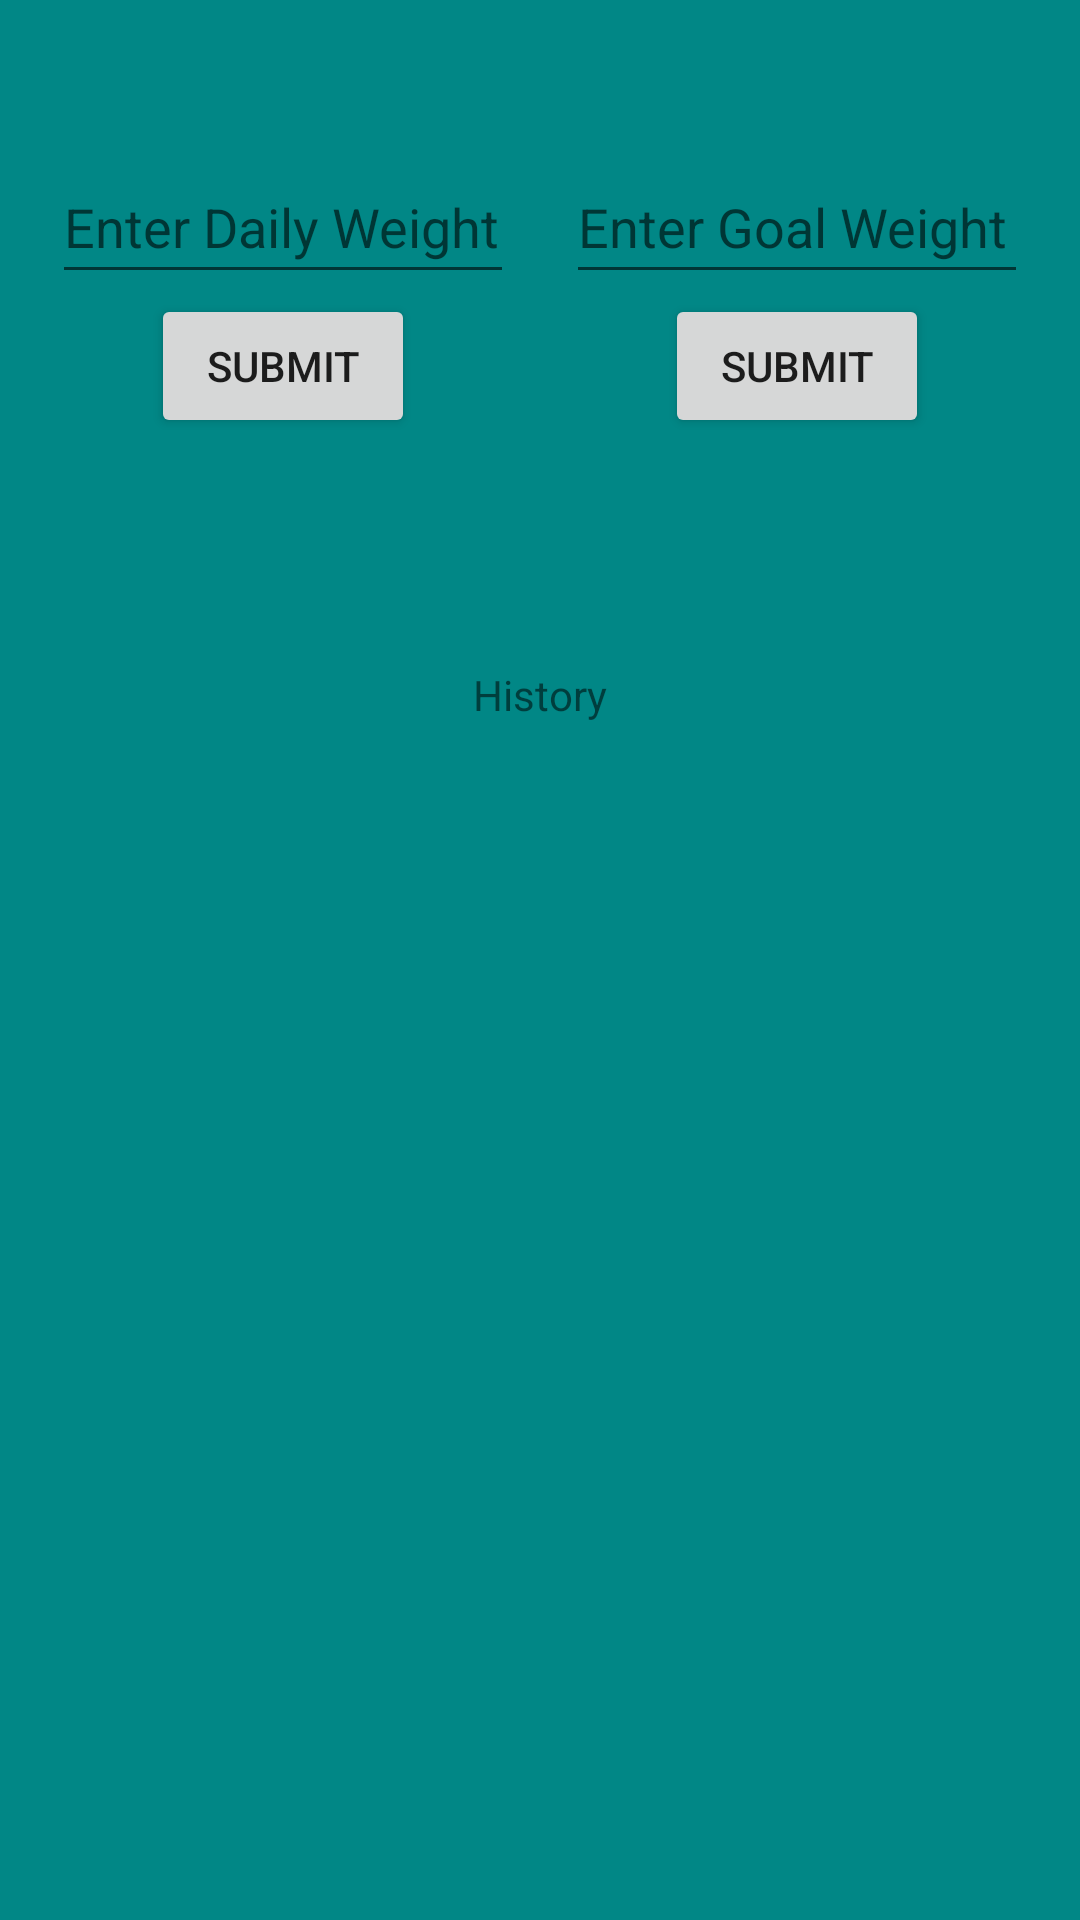

Produce the Android XML layout that renders to this screen, including the resource entries it uses.
<!-- AndroidManifest.xml: application theme Theme.Weight_Tracker -->
<!-- res/layout/main_screen.xml -->
<?xml version="1.0" encoding="utf-8"?>
<androidx.constraintlayout.widget.ConstraintLayout xmlns:android="http://schemas.android.com/apk/res/android"
    xmlns:app="http://schemas.android.com/apk/res-auto"
    xmlns:tools="http://schemas.android.com/tools"
    android:layout_width="match_parent"
    android:layout_height="match_parent"
    tools:context=".MainPage"
    android:background="@color/teal_700">

    <EditText
        android:id="@+id/dailyWeightText"
        android:layout_width="154dp"
        android:layout_height="48dp"
        android:ems="10"
        android:hint="Enter Daily Weight"
        android:inputType="numberDecimal"
        app:layout_constraintStart_toStartOf="parent"
        app:layout_constraintEnd_toStartOf="@id/goalWeightText"
        app:layout_constraintTop_toTopOf="parent"
        android:layout_marginTop="50dp"/>

    <EditText
        android:id="@+id/goalWeightText"
        android:layout_width="154dp"
        android:layout_height="48dp"
        android:ems="10"
        android:inputType="numberDecimal"
        android:hint="Enter Goal Weight"
        app:layout_constraintStart_toEndOf="@id/dailyWeightText"
        app:layout_constraintEnd_toEndOf="parent"
        app:layout_constraintTop_toTopOf="parent"
        android:layout_marginTop="50dp" />

    <Button
        android:id="@+id/dailyWeightButton"
        android:layout_width="wrap_content"
        android:layout_height="wrap_content"
        android:text="Submit"
        app:layout_constraintTop_toBottomOf="@id/dailyWeightText"
        app:layout_constraintStart_toStartOf="@id/dailyWeightText"
        app:layout_constraintEnd_toEndOf="@id/dailyWeightText"/>

    <Button
        android:id="@+id/goalWeightButton"
        android:layout_width="wrap_content"
        android:layout_height="wrap_content"
        android:text="Submit"
        app:layout_constraintEnd_toEndOf="@id/goalWeightText"
        app:layout_constraintStart_toStartOf="@id/goalWeightText"
        app:layout_constraintTop_toBottomOf="@id/goalWeightText" />

    <TextView
        android:id="@+id/historyView"
        android:layout_width="wrap_content"
        android:layout_height="wrap_content"
        android:layout_marginTop="76dp"
        android:text="History"
        app:layout_constraintEnd_toEndOf="parent"
        app:layout_constraintStart_toStartOf="parent"
        app:layout_constraintTop_toBottomOf="@id/dailyWeightButton" />

    <ListView
        android:id="@+id/weightHistory"
        android:layout_width="match_parent"
        android:layout_height="wrap_content"
        app:layout_constraintBottom_toBottomOf="parent"
        app:layout_constraintTop_toBottomOf="@id/historyView"
        app:layout_constraintVertical_bias="0.034"
        tools:layout_editor_absoluteX="0dp" />

    <TextView
        android:id="@+id/goalWeightDisplay"
        android:layout_width="87dp"
        android:layout_height="55dp"
        android:layout_marginTop="7dp"
        android:layout_marginBottom="14dp"
        app:layout_constraintBottom_toTopOf="@+id/historyView"
        app:layout_constraintEnd_toEndOf="parent"
        app:layout_constraintStart_toStartOf="parent"
        app:layout_constraintTop_toBottomOf="@+id/goalWeightButton"
        android:textSize="20sp"
        android:textAlignment="center" />

</androidx.constraintlayout.widget.ConstraintLayout>
<!-- resources referenced by this layout -->
<resources>
  <style name="Theme.Weight_Tracker" parent="Theme.MaterialComponents.DayNight.DarkActionBar">
          
          <item name="colorPrimary">@color/purple_500</item>
          <item name="colorPrimaryVariant">@color/purple_700</item>
          <item name="colorOnPrimary">@color/white</item>
          
          <item name="colorSecondary">@color/teal_200</item>
          <item name="colorSecondaryVariant">@color/teal_700</item>
          <item name="colorOnSecondary">@color/black</item>
          
          <item name="android:statusBarColor" tools:targetApi="l">?attr/colorPrimaryVariant</item>
          
      </style>
  <!-- not gathered from this repository: default colours our renderer supplied (Android Studio template values) -->
  <color name="purple_500">#FF6200EE</color>
  <color name="purple_700">#FF3700B3</color>
  <color name="teal_200">#FF03DAC5</color>
  <color name="teal_700">#FF018786</color>
  <color name="black">#FF000000</color>
  <color name="white">#FFFFFFFF</color>
</resources>
